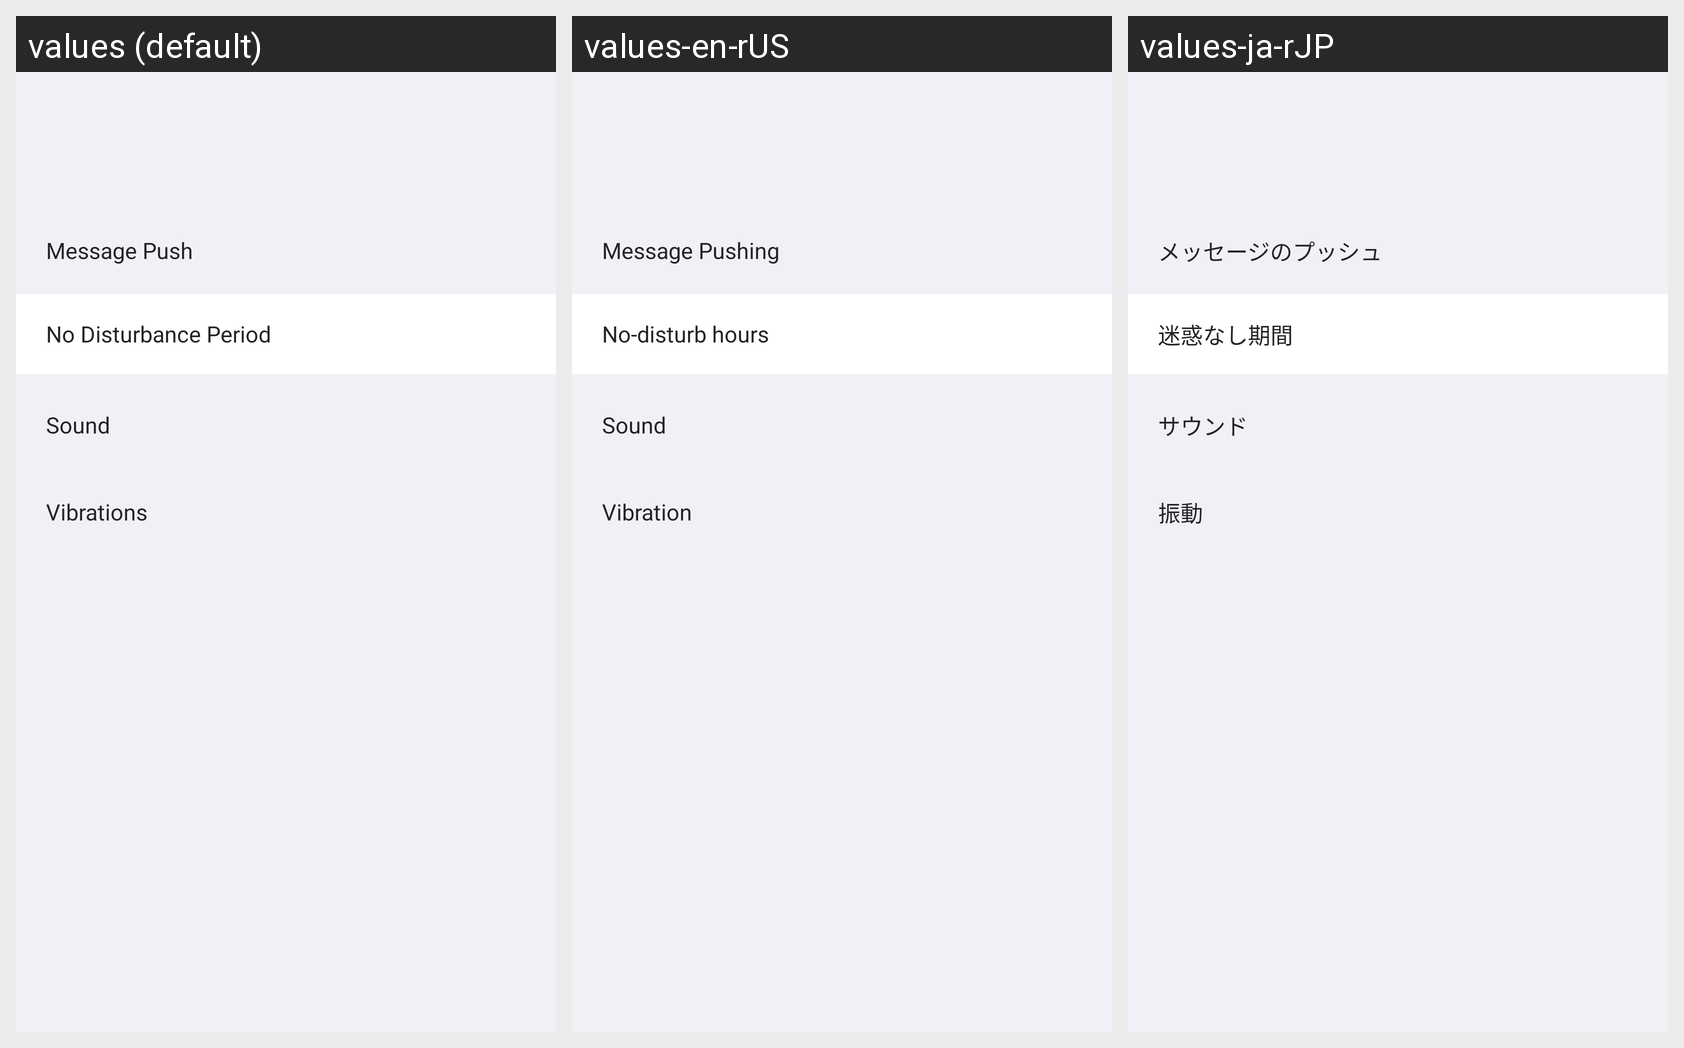

Here is an Android app screen in its default locale and in the app's own translations. Write out the translated-string differences for the strings that appear on this screen.
Android screen res/layout/push_settings.xml rendered under 3 locales, left to right: values (default), values-en-rUS, values-ja-rJP. Device: Nexus 5 (rendered at 1080×1920; each locale shown at half size, 540×960, under a caption strip naming it); theme AppThemeToolBar.Translucent.
Other locales in the repository, not shown: values-de-rDE, values-es, values-fr, values-jp, values-ko, values-pt, values-ru, values-zh-rCN, values-zh-rTW.
Strings drawn on this screen, with the default value and each locale's value (text and hints the layout hard-codes, and strings that could not be matched under every locale, appear in the picture but are not listed):

xiaoxituisong
  values: Message Push
  values-en-rUS: Message Pushing
  values-ja-rJP: メッセージのプッシュ

miandaraoshiduan
  values: No Disturbance Period
  values-en-rUS: No-disturb hours
  values-ja-rJP: 迷惑なし期間

shengyin
  values: Sound
  values-en-rUS: Sound
  values-ja-rJP: サウンド

zhendong
  values: Vibrations
  values-en-rUS: Vibration
  values-ja-rJP: 振動
